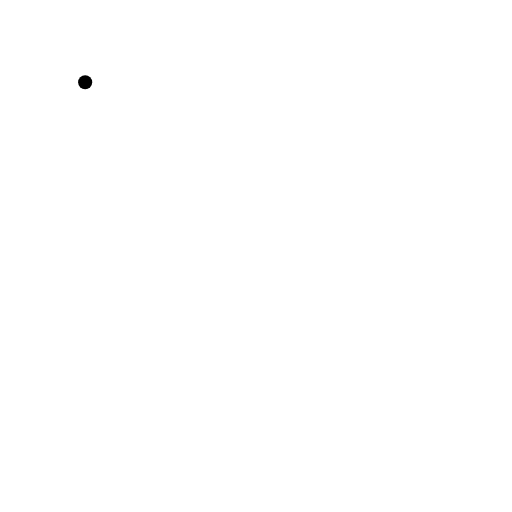
t = 0.00 s
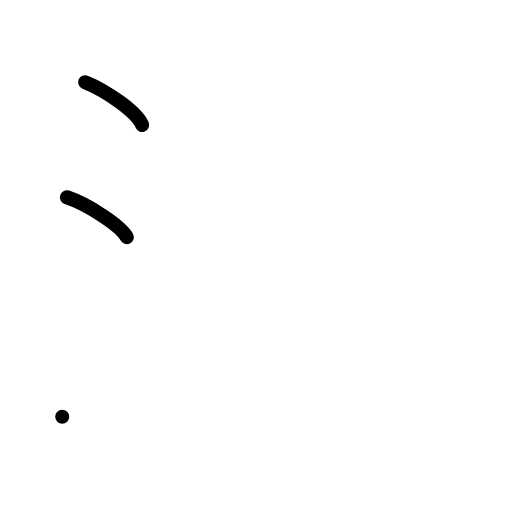
t = 2.00 s
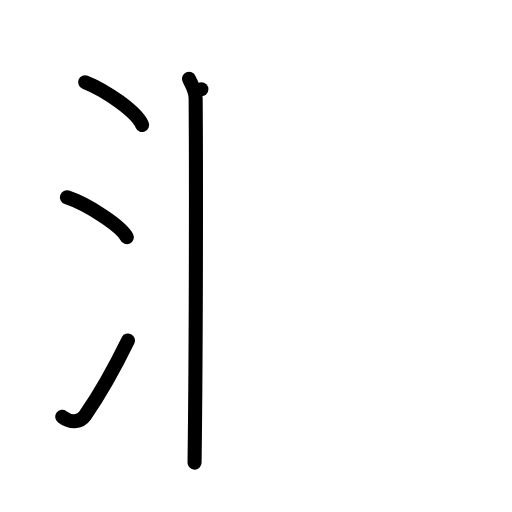
t = 4.00 s
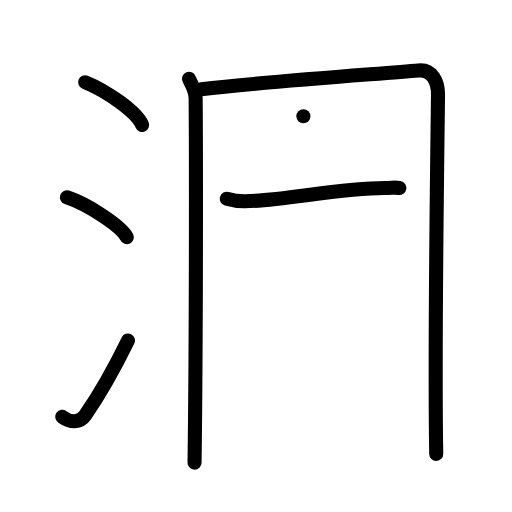
t = 6.00 s
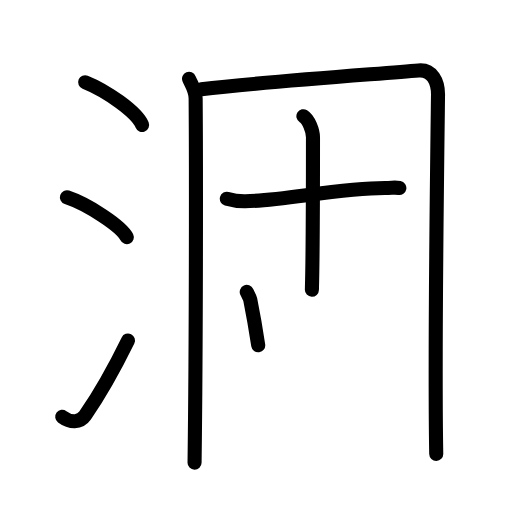
t = 7.75 s
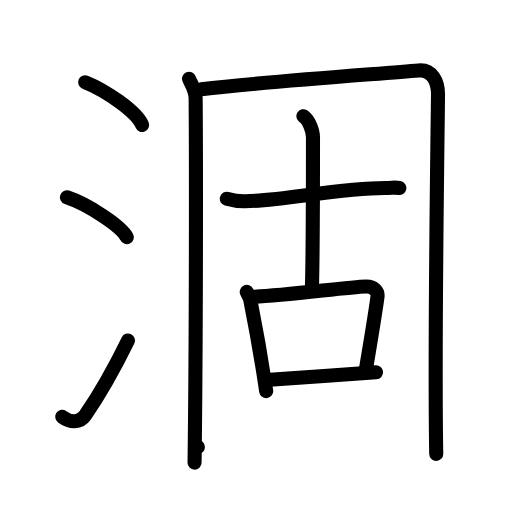
t = 10.00 s

The animated SVG that drew these frames (rendered in a browser with its animation timeline set to each time). Animation: 31 SMIL elements (animate=31); frames cover the first 10.00 s.

<?xml version="1.0" encoding="UTF-8"?>
<!--
AniKanjiVG is licensed by CC-BY-SA Paul C. Sommerhoff (https://bitbucket.org/sommerhoff/anikanjivg).
AniKanjiVG uses KanjiVG which is licensed by CC-BY-SA Ulrich Apel (http://kanjivg.tagaini.net).
See also http://creativecommons.org/licenses/by-sa/3.0/
-->
<svg xmlns:kvg='http://kanjivg.tagaini.net' xmlns='http://www.w3.org/2000/svg' width='109' height='109' viewBox='0 0 109 109' style='fill:none;stroke:#000000;stroke-width:3;stroke-linecap:round;stroke-linejoin:round;' id="kvg:kanji_06db8"><g id="kvg:06db8" kvg:element="涸"><g id="kvg:06db8-g1" kvg:element="氵" kvg:variant="true" kvg:original="水" kvg:position="left" kvg:radical="general"><path id="kvg:06db8-s1" kvg:type="㇔" d="M18.13,17.5c4.45,1.78,11,6.32,12.12,9.09"><animate attributeName="d" begin="0.0s" dur="1.0s" from="M18.13,17.5C18.13,17.5,18.13,17.5,18.13,17.5" to="M18.13,17.5c4.45,1.78,11,6.32,12.12,9.09" />
</path>
<path id="kvg:06db8-s2" kvg:type="㇔" d="M14.25,42c4.5,1.5,11.62,6.17,12.75,8.5"><animate attributeName="d" begin="1.0s" dur="1.0s" from="M14.25,42C14.25,42,14.25,42,14.25,42" to="M14.25,42c4.5,1.5,11.62,6.17,12.75,8.5" />
<animate attributeName="d" begin="0s" dur="1.0s" from="M-100,-100" to="M-100,-100" />
</path>
<path id="kvg:06db8-s3" kvg:type="㇀" d="M13.25,88.73c1.71,1.27,3.78,1.32,4.86-0.25c3.14-4.57,6.29-10.16,9.14-15.99"><animate attributeName="d" begin="2.0s" dur="0.5s" from="M13.25,88.73C13.25,88.73,13.25,88.73,13.25,88.73" to="M13.25,88.73c1.71,1.27,3.78,1.32,4.86-0.25" />
<animate attributeName="d" begin="2.5s" dur="0.5s" from="M13.25,88.73c1.71,1.27,3.78,1.32,4.86-0.25c0,0,0,0,0,0,0" to="M13.25,88.73c1.71,1.27,3.78,1.32,4.86-0.25c3.14-4.57,6.29-10.16,9.14-15.99" />
<animate attributeName="d" begin="0s" dur="2.0s" from="M-100,-100" to="M-100,-100" />
</path>
</g>
<g id="kvg:06db8-g2" kvg:element="固" kvg:position="right"><g id="kvg:06db8-g3" kvg:element="囗" kvg:part="1"><path id="kvg:06db8-s4" kvg:type="㇑" d="M40.25,16.78c0.56,1.36,1.39,2.38,1.4,4.19c0.11,13.57,0.11,51.64-0.23,77.53"><animate attributeName="d" begin="3.0s" dur="0.5s" from="M40.25,16.78C40.25,16.78,40.25,16.78,40.25,16.78" to="M40.25,16.78c0.56,1.36,1.39,2.38,1.4,4.19" />
<animate attributeName="d" begin="3.5s" dur="0.5s" from="M40.25,16.78c0.56,1.36,1.39,2.38,1.4,4.19c0,0,0,0,0,0,0" to="M40.25,16.78c0.56,1.36,1.39,2.38,1.4,4.19c0.11,13.57,0.11,51.64-0.23,77.53" />
<animate attributeName="d" begin="0s" dur="3.0s" from="M-100,-100" to="M-100,-100" />
</path>
<path id="kvg:06db8-s5" kvg:type="㇕a" d="M42.87,18.99c13.58-1.57,37.18-3.21,46.24-3.99c2.89-0.25,4.17,2.37,4.14,5.23c-0.19,14.97-0.75,55.25-0.38,76.4"><animate attributeName="d" begin="4.0s" dur="0.3333333333333333s" from="M42.87,18.99C42.87,18.99,42.87,18.99,42.87,18.99" to="M42.87,18.99c13.58-1.57,37.18-3.21,46.24-3.99" />
<animate attributeName="d" begin="4.333333333333333s" dur="0.3333333333333333s" from="M42.87,18.99c13.58-1.57,37.18-3.21,46.24-3.99c0,0,0,0,0,0,0" to="M42.87,18.99c13.58-1.57,37.18-3.21,46.24-3.99c2.89-0.25,4.17,2.37,4.14,5.23" />
<animate attributeName="d" begin="4.666666666666667s" dur="0.3333333333333333s" from="M42.87,18.99c13.58-1.57,37.18-3.21,46.24-3.99c2.89-0.25,4.17,2.37,4.14,5.23c0,0,0,0,0,0,0" to="M42.87,18.99c13.58-1.57,37.18-3.21,46.24-3.99c2.89-0.25,4.17,2.37,4.14,5.23c-0.19,14.97-0.75,55.25-0.38,76.4" />
<animate attributeName="d" begin="0s" dur="4.0s" from="M-100,-100" to="M-100,-100" />
</path>
</g>
<g id="kvg:06db8-g4" kvg:element="古"><g id="kvg:06db8-g5" kvg:element="十" kvg:position="top"><path id="kvg:06db8-s6" kvg:type="㇐" d="M48.29,42.31c0.62,0.18,2.26,0.56,3.9,0.54c7.9-0.1,20.09-2.83,29.75-2.83c1.64,0,2.05-0.18,3.08,0"><animate attributeName="d" begin="5.0s" dur="0.3333333333333333s" from="M48.29,42.31C48.29,42.31,48.29,42.31,48.29,42.31" to="M48.29,42.31c0.62,0.18,2.26,0.56,3.9,0.54" />
<animate attributeName="d" begin="5.333333333333333s" dur="0.3333333333333333s" from="M48.29,42.31c0.62,0.18,2.26,0.56,3.9,0.54c0,0,0,0,0,0,0" to="M48.29,42.31c0.62,0.18,2.26,0.56,3.9,0.54c7.9-0.1,20.09-2.83,29.75-2.83" />
<animate attributeName="d" begin="5.666666666666667s" dur="0.3333333333333333s" from="M48.29,42.31c0.62,0.18,2.26,0.56,3.9,0.54c7.9-0.1,20.09-2.83,29.75-2.83c0,0,0,0,0,0,0" to="M48.29,42.31c0.62,0.18,2.26,0.56,3.9,0.54c7.9-0.1,20.09-2.83,29.75-2.83c1.64,0,2.05-0.18,3.08,0" />
<animate attributeName="d" begin="0s" dur="5.0s" from="M-100,-100" to="M-100,-100" />
</path>
<path id="kvg:06db8-s7" kvg:type="㇑a" d="M64.59,24.74c1.13,0.69,2.04,3.08,2.04,4.49c0,24.19,0,23.82-0.23,32.46"><animate attributeName="d" begin="6.0s" dur="0.5s" from="M64.59,24.74C64.59,24.74,64.59,24.74,64.59,24.74" to="M64.59,24.74c1.13,0.69,2.04,3.08,2.04,4.49" />
<animate attributeName="d" begin="6.5s" dur="0.5s" from="M64.59,24.74c1.13,0.69,2.04,3.08,2.04,4.49c0,0,0,0,0,0,0" to="M64.59,24.74c1.13,0.69,2.04,3.08,2.04,4.49c0,24.19,0,23.82-0.23,32.46" />
<animate attributeName="d" begin="0s" dur="6.0s" from="M-100,-100" to="M-100,-100" />
</path>
</g>
<g id="kvg:06db8-g6" kvg:element="口" kvg:position="bottom"><path id="kvg:06db8-s8" kvg:type="㇑" d="M52.53,62.15c0.29,0.65,0.64,1.11,0.74,1.61c0.73,3.64,2.37,12.61,3.4,19.5"><animate attributeName="d" begin="7.0s" dur="0.5s" from="M52.53,62.15C52.53,62.15,52.53,62.15,52.53,62.15" to="M52.53,62.15c0.29,0.65,0.64,1.11,0.74,1.61" />
<animate attributeName="d" begin="7.5s" dur="0.5s" from="M52.53,62.15c0.29,0.65,0.64,1.11,0.74,1.61c0,0,0,0,0,0,0" to="M52.53,62.15c0.29,0.65,0.64,1.11,0.74,1.61c0.73,3.64,2.37,12.61,3.4,19.5" />
<animate attributeName="d" begin="0s" dur="7.0s" from="M-100,-100" to="M-100,-100" />
</path>
<path id="kvg:06db8-s9" kvg:type="㇕b" d="M53.43,63.21C60.5,63,73.81,61.12,77.91,61c1.69-0.04,2.6,1.03,2.46,2.14c-0.56,4.19-1.65,10.51-2.56,16.06"><animate attributeName="d" begin="8.0s" dur="0.3333333333333333s" from="M53.43,63.21C53.43,63.21,53.43,63.21,53.43,63.21" to="M53.43,63.21C60.5,63,73.81,61.12,77.91,61" />
<animate attributeName="d" begin="8.333333333333334s" dur="0.3333333333333333s" from="M53.43,63.21C60.5,63,73.81,61.12,77.91,61c0,0,0,0,0,0,0" to="M53.43,63.21C60.5,63,73.81,61.12,77.91,61c1.69-0.04,2.6,1.03,2.46,2.14" />
<animate attributeName="d" begin="8.666666666666666s" dur="0.3333333333333333s" from="M53.43,63.21C60.5,63,73.81,61.12,77.91,61c1.69-0.04,2.6,1.03,2.46,2.14c0,0,0,0,0,0,0" to="M53.43,63.21C60.5,63,73.81,61.12,77.91,61c1.69-0.04,2.6,1.03,2.46,2.14c-0.56,4.19-1.65,10.51-2.56,16.06" />
<animate attributeName="d" begin="0s" dur="8.0s" from="M-100,-100" to="M-100,-100" />
</path>
<path id="kvg:06db8-s10" kvg:type="㇐b" d="M56.68,80.9c4.96-0.31,17.42-1.25,23.38-1.64"><animate attributeName="d" begin="9.0s" dur="1.0s" from="M56.68,80.9C56.68,80.9,56.68,80.9,56.68,80.9" to="M56.68,80.9c4.96-0.31,17.42-1.25,23.38-1.64" />
<animate attributeName="d" begin="0s" dur="9.0s" from="M-100,-100" to="M-100,-100" />
</path>
</g>
</g>
<g id="kvg:06db8-g7" kvg:element="囗" kvg:part="2"><path id="kvg:06db8-s11" kvg:type="㇐a" d="M42.13,95.16c9.85,0,37.15-2,50.74-2.39"><animate attributeName="d" begin="10.0s" dur="1.0s" from="M42.13,95.16C42.13,95.16,42.13,95.16,42.13,95.16" to="M42.13,95.16c9.85,0,37.15-2,50.74-2.39" />
<animate attributeName="d" begin="0s" dur="10.0s" from="M-100,-100" to="M-100,-100" />
</path>
</g>
</g>
</g>
</svg>
